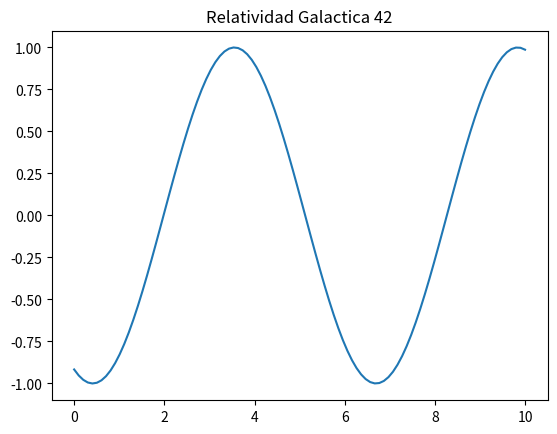

The matplotlib source for this figure:
import numpy as np
import matplotlib.pyplot as plt

x = np.linspace(0, 10, 100)
y = np.sin(x + 42)
plt.plot(x, y)
plt.title("Relatividad Galactica 42")
